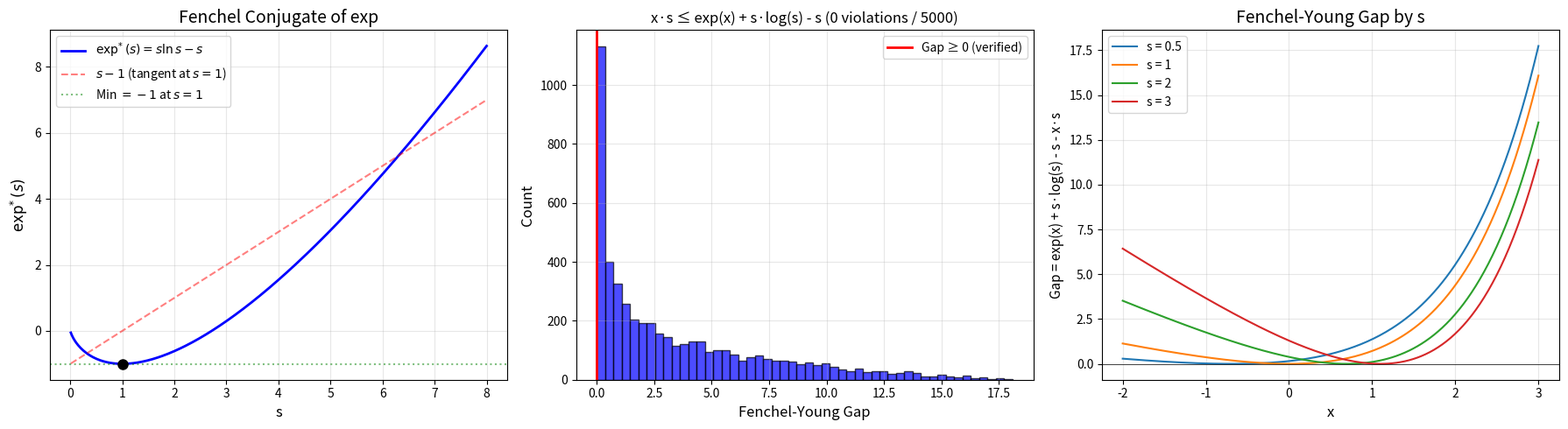

Source code (Python): (Note: this script raises an exception after producing the figure.)
"""
Demo 04: Fenchel-Young Inequality and Conjugate Duality
======================================================
Verified in Lean: x·s ≤ exp(x) + s·log(s) - s for s > 0.
This is the Fenchel-Young inequality for the convex conjugate pair (exp, s·log s - s).
"""

import numpy as np
import matplotlib.pyplot as plt

fig, axes = plt.subplots(1, 3, figsize=(18, 5))

# Plot 1: Fenchel conjugate of exp
ax = axes[0]
s = np.linspace(0.01, 8, 500)
conj = s * np.log(s) - s  # exp*(s) = s*ln(s) - s

ax.plot(s, conj, 'b-', linewidth=2, label=r"$\exp^*(s) = s \ln s - s$")
ax.plot(s, s - 1, 'r--', alpha=0.5, label=r'$s - 1$ (tangent at $s=1$)')
ax.axhline(y=-1, color='g', linestyle=':', alpha=0.5, label=r'Min $= -1$ at $s=1$')
ax.plot(1, -1, 'ko', markersize=8)
ax.set_xlabel('s', fontsize=12)
ax.set_ylabel(r'$\exp^*(s)$', fontsize=12)
ax.set_title('Fenchel Conjugate of exp', fontsize=14)
ax.legend(fontsize=10)
ax.grid(True, alpha=0.3)

# Plot 2: Fenchel-Young inequality verification
ax = axes[1]
n_tests = 5000
x_test = np.random.uniform(-3, 3, n_tests)
s_test = np.random.uniform(0.01, 5, n_tests)
lhs = x_test * s_test
rhs = np.exp(x_test) + s_test * np.log(s_test) - s_test
gap = rhs - lhs

ax.hist(gap, bins=50, color='blue', alpha=0.7, edgecolor='black')
ax.axvline(x=0, color='r', linewidth=2, label='Gap ≥ 0 (verified)')
ax.set_xlabel('Fenchel-Young Gap', fontsize=12)
ax.set_ylabel('Count', fontsize=12)
ax.set_title(f'x·s ≤ exp(x) + s·log(s) - s ({np.sum(gap < -1e-10)} violations / {n_tests})', fontsize=12)
ax.legend(fontsize=10)
ax.grid(True, alpha=0.3)

# Plot 3: Fenchel-Young as EML bound
ax = axes[2]
x_vals = np.linspace(-2, 3, 200)
for s_val in [0.5, 1, 2, 3]:
    bound = x_vals * s_val
    actual = np.exp(x_vals) + s_val * np.log(s_val) - s_val
    ax.plot(x_vals, actual - bound, linewidth=1.5, label=f's = {s_val}')

ax.axhline(y=0, color='k', linewidth=0.5)
ax.set_xlabel('x', fontsize=12)
ax.set_ylabel('Gap = exp(x) + s·log(s) - s - x·s', fontsize=11)
ax.set_title('Fenchel-Young Gap by s', fontsize=14)
ax.legend(fontsize=10)
ax.grid(True, alpha=0.3)

plt.tight_layout()
plt.savefig('EML/EMLv18Research/demos/fenchel_young.png', dpi=150, bbox_inches='tight')
plt.close()
print("Demo 04 saved: fenchel_young.png")
